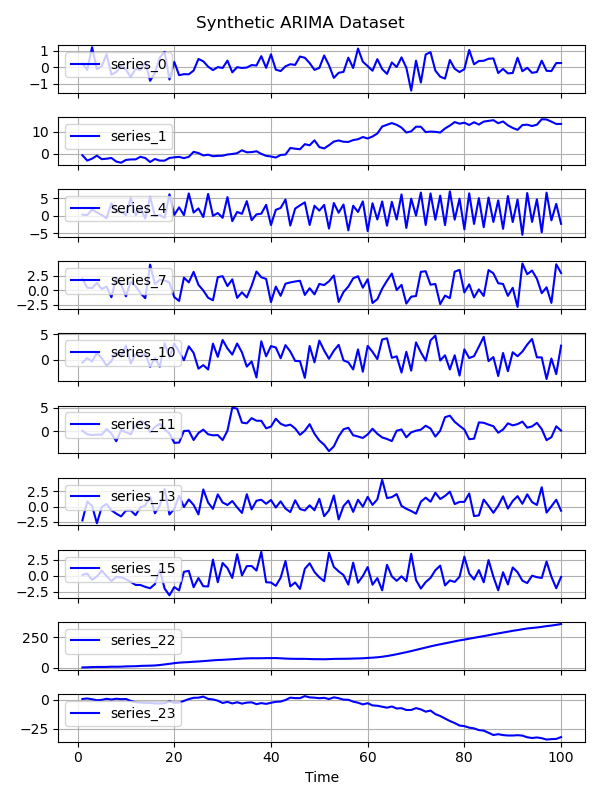

Data behind this chart, as committed beside it:
series_id, time_step, value
series_0, 1, 0.221
series_0, 2, -0.165
series_0, 3, 1.215
series_0, 4, -0.126
series_0, 5, 0.055
series_0, 6, 0.791
series_0, 7, -0.455
series_0, 8, -0.296
series_0, 9, 0.094
series_0, 10, -0.165
series_0, 11, -0.596
series_0, 12, -0.102
series_0, 13, -0.179
series_0, 14, 0.302
series_0, 15, -0.832
series_0, 16, -0.35
series_0, 17, 0.576
series_0, 18, 0.929
series_0, 19, -0.756
series_0, 20, 0.322
series_0, 21, -0.49
series_0, 22, -0.428
series_0, 23, -0.436
series_0, 24, -0.211
series_0, 25, 0.498
series_0, 26, 0.356
series_0, 27, 0.03
series_0, 28, -0.182
series_0, 29, 0.002
series_0, 30, -0.053
series_0, 31, 0.397
series_0, 32, -0.316
series_0, 33, -0.003
series_0, 34, -0.051
series_0, 35, -0.026
series_0, 36, 0.125
series_0, 37, 0.099
series_0, 38, 0.667
series_0, 39, -0.043
series_0, 40, 0.781
series_0, 41, -0.153
series_0, 42, -0.239
series_0, 43, 0.05
series_0, 44, 0.178
series_0, 45, 0.135
series_0, 46, 0.646
series_0, 47, 0.57
series_0, 48, 0.247
series_0, 49, -0.168
series_0, 50, -0.05
series_0, 51, 0.707
series_0, 52, 0.111
series_0, 53, -0.655
series_0, 54, -0.345
series_0, 55, -0.289
series_0, 56, 0.576
series_0, 57, -0.054
series_0, 58, 1.13
series_0, 59, 0.328
series_0, 60, 0.062
... 17,940 more rows
